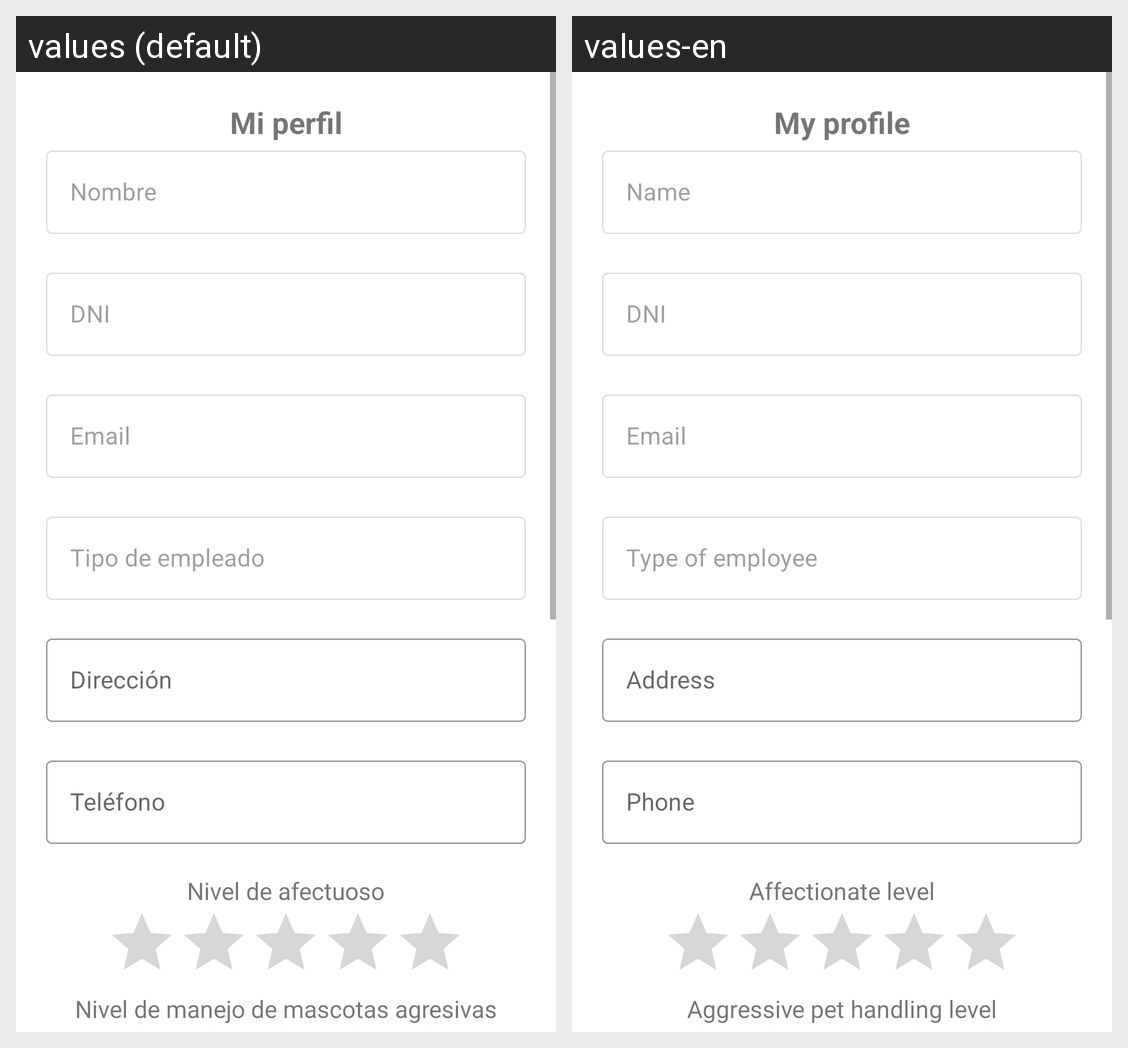

The same Android screen rendered under two of its app's locales, left to right. List the strings drawn on it with the default value and each locale's translation.
Android screen res/layout/fragment_perfil_admin.xml rendered under 2 locales, left to right: values (default), values-en. Device: Nexus 5 (rendered at 1080×1920; each locale shown at half size, 540×960, under a caption strip naming it); theme AppTheme.
Strings drawn on this screen, with the default value and each locale's value (text and hints the layout hard-codes, and strings that could not be matched under every locale, appear in the picture but are not listed):

miPerfil
  values: Mi perfil
  values-en: My profile

nombre
  values: Nombre
  values-en: Name

dni
  values: DNI
  values-en: DNI

email
  values: Email
  values-en: Email

tipoEmpleado
  values: Tipo de empleado
  values-en: Type of employee

direccion
  values: Dirección
  values-en: Address

telefono
  values: Teléfono
  values-en: Phone

nivelAfectuoso
  values: Nivel de afectuoso
  values-en: Affectionate level

nivelAgresivo
  values: Nivel de manejo de mascotas agresivas
  values-en: Aggressive pet handling level
